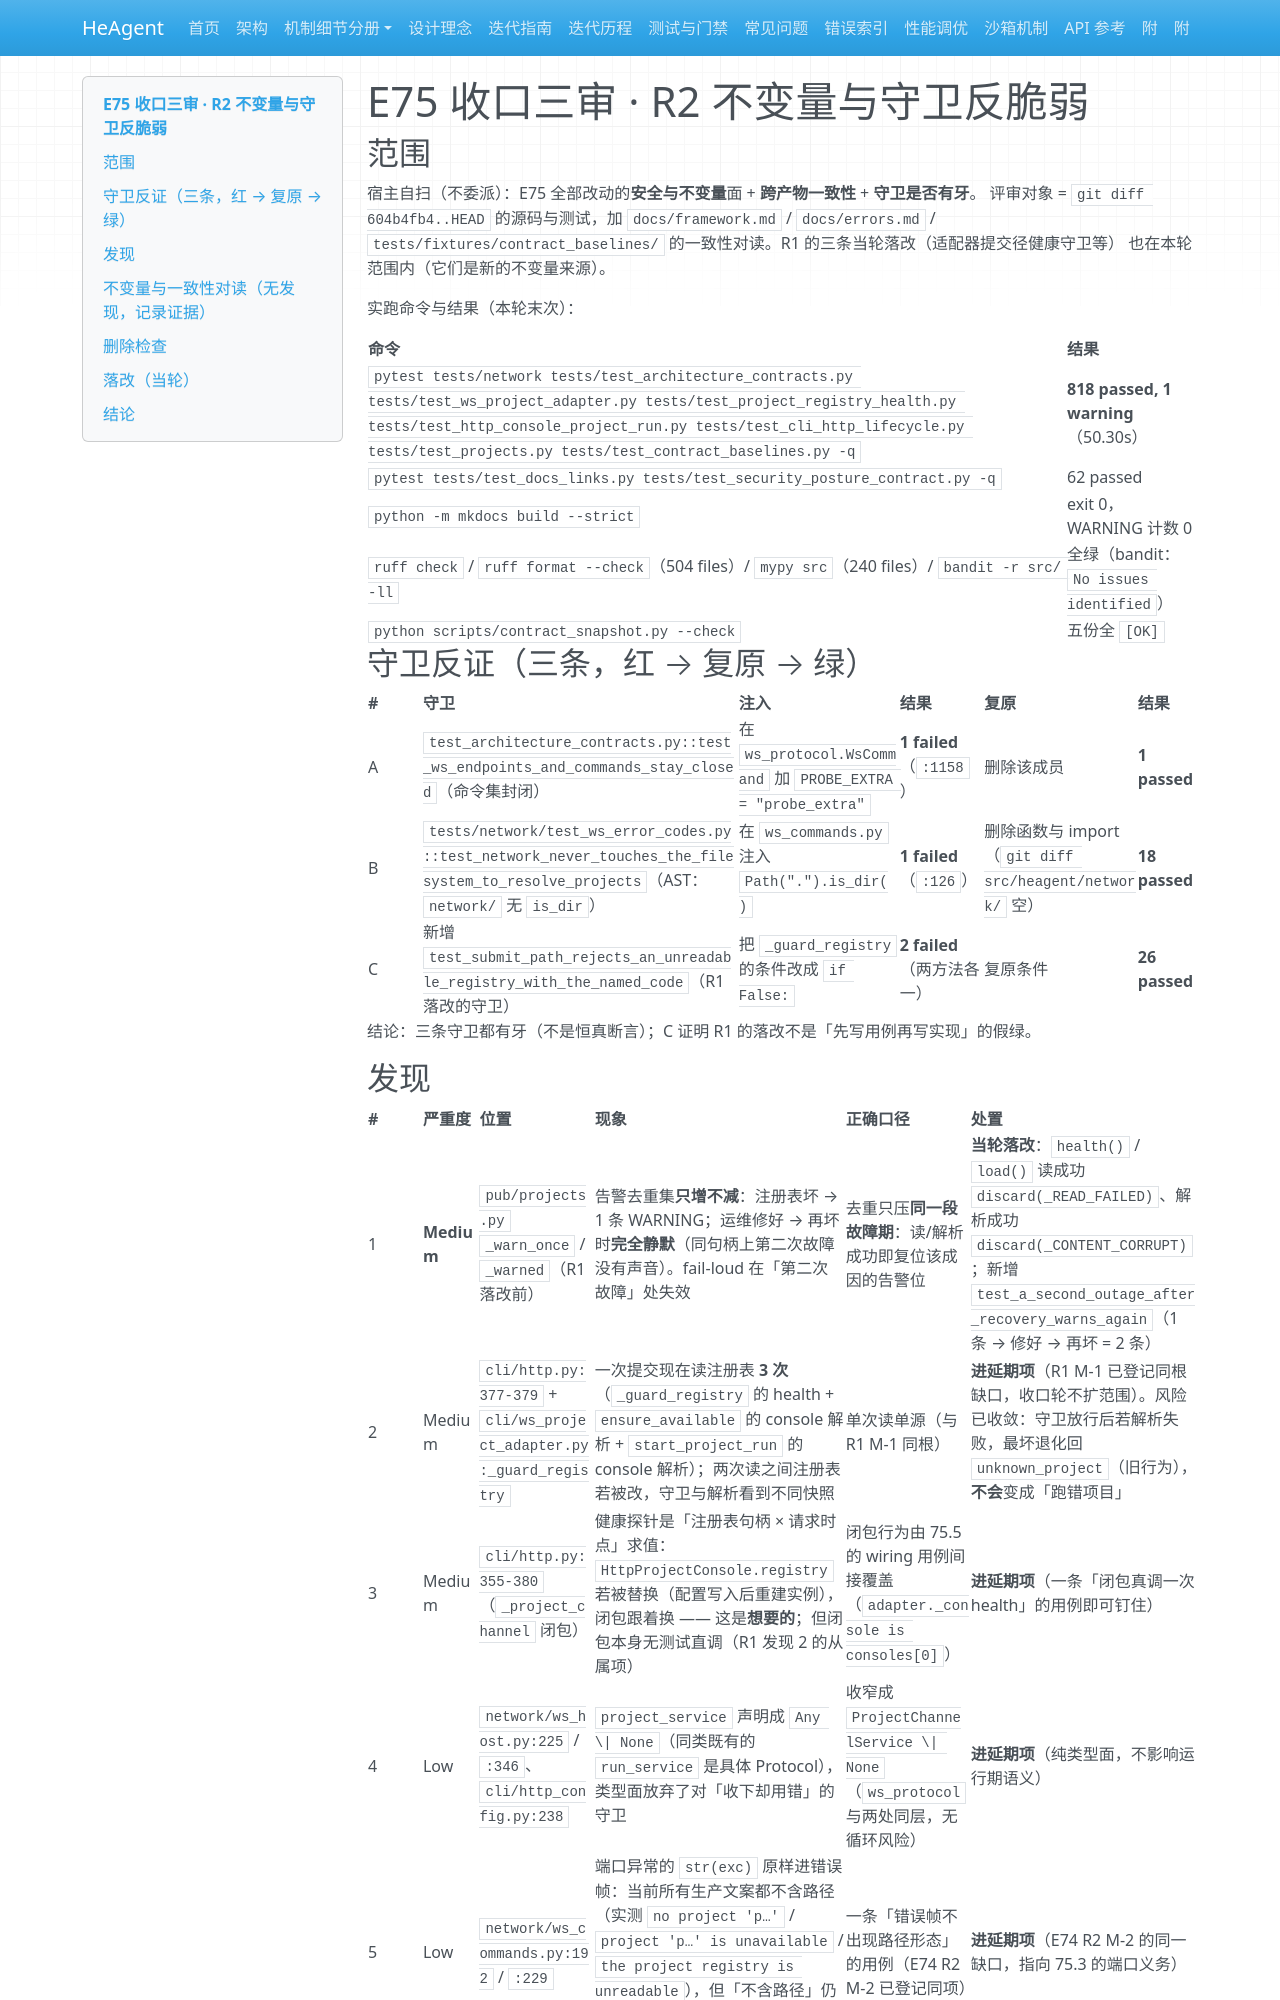

repository: zsutxz/HeAgent · page: Goal-4/tickets/epic-75-project-channel-runtime/epic-75-project-channel-runtime-review-r2/index.html · generator: mkdocs

---
type: review
code: E75-R2
epic: epic-75-project-channel-runtime
review_loop_iteration: 0
lens: 不变量与守卫反脆弱（宿主自扫 + 反证）
reviewed_at: 2026-11-23
head: da29790d
---

# E75 收口三审 · R2 不变量与守卫反脆弱

## 范围

宿主自扫（不委派）：E75 全部改动的**安全与不变量**面 + **跨产物一致性** + **守卫是否有牙**。
评审对象 = `git diff 604b4fb4..HEAD` 的源码与测试，加 `docs/framework.md` / `docs/errors.md` /
`tests/fixtures/contract_baselines/` 的一致性对读。R1 的三条当轮落改（适配器提交径健康守卫等）
也在本轮范围内（它们是新的不变量来源）。

实跑命令与结果（本轮末次）：

| 命令 | 结果 |
|---|---|
| `pytest tests/network tests/test_architecture_contracts.py tests/test_ws_project_adapter.py tests/test_project_registry_health.py tests/test_http_console_project_run.py tests/test_cli_http_lifecycle.py tests/test_projects.py tests/test_contract_baselines.py -q` | **818 passed, 1 warning**（50.30s） |
| `pytest tests/test_docs_links.py tests/test_security_posture_contract.py -q` | 62 passed |
| `python -m mkdocs build --strict` | exit 0，WARNING 计数 0 |
| `ruff check` / `ruff format --check`（504 files）/ `mypy src`（240 files）/ `bandit -r src/ -ll` | 全绿（bandit：`No issues identified`） |
| `python scripts/contract_snapshot.py --check` | 五份全 `[OK]` |

## 守卫反证（三条，红 → 复原 → 绿）

| # | 守卫 | 注入 | 结果 | 复原 | 结果 |
|---|---|---|---|---|---|
| A | `test_architecture_contracts.py::test_ws_endpoints_and_commands_stay_closed`（命令集封闭） | 在 `ws_protocol.WsCommand` 加 `PROBE_EXTRA = "probe_extra"` | **1 failed**（`:1158`） | 删除该成员 | **1 passed** |
| B | `tests/network/test_ws_error_codes.py::test_network_never_touches_the_filesystem_to_resolve_projects`（AST：`network/` 无 `is_dir`） | 在 `ws_commands.py` 注入 `Path(".").is_dir()` | **1 failed**（`:126`） | 删除函数与 import（`git diff src/heagent/network/` 空） | **18 passed** |
| C | 新增 `test_submit_path_rejects_an_unreadable_registry_with_the_named_code`（R1 落改的守卫） | 把 `_guard_registry` 的条件改成 `if False:` | **2 failed**（两方法各一） | 复原条件 | **26 passed** |

结论：三条守卫都有牙（不是恒真断言）；C 证明 R1 的落改不是「先写用例再写实现」的假绿。
